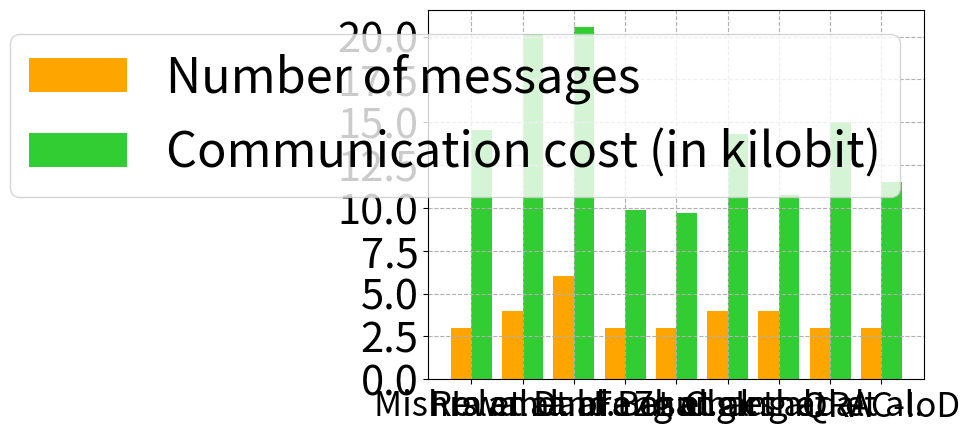

This chart was generated by the following Python code:
import numpy as np
import matplotlib.pyplot as plt

X = ['Mishra et al.', 'Rewal et al.', 'Islam and Basu','Dabra et al.','Feng et al.', 'Zhang et al.', 'Chang et al.', 'Irshad et al.', 'QRAC-IoD']
Ymsg = [3, 4, 6, 3, 3, 4, 4, 3, 3]
Zcomm = [14.530, 20.162, 20.546, 9.890, 9.730, 14.336, 10.752, 15.008, 11.521]

X_axis = np.arange(len(X))

plt.bar(X_axis - 0.2, Ymsg, 0.4, label = 'Number of messages', color='orange')
plt.bar(X_axis + 0.2, Zcomm, 0.4, label = 'Communication cost (in kilobit)', color='limegreen')

plt.xticks(X_axis, X, fontsize=25)
plt.yticks(fontsize=30)
#plt.xlabel("Groups", fontsize=20)
#plt.ylabel("Number of Students", fontsize=20)
#plt.title("Number of Students in each group", fontsize=20)
plt.legend(fontsize="35")
plt.grid(linestyle = "dashed")
plt.show()

